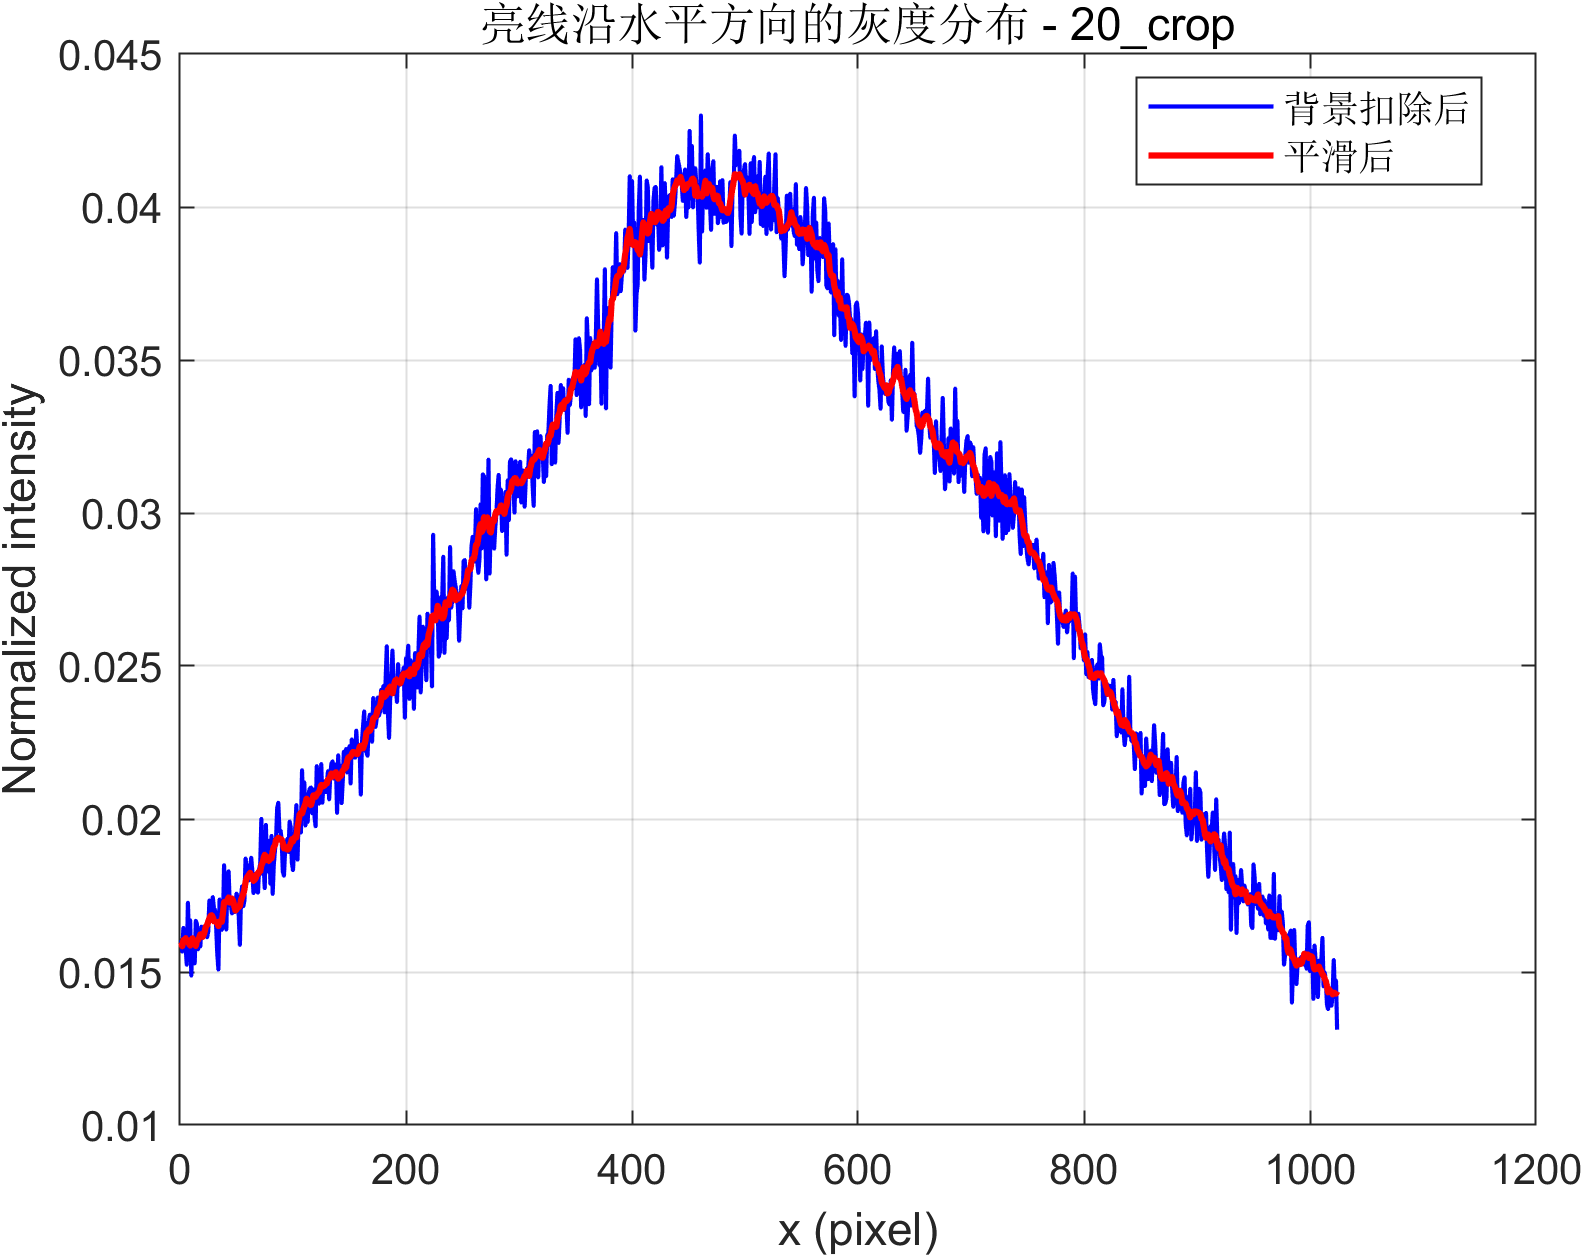

The data file committed next to this chart (first rows):
x_pixel, signal_corrected_abs, signal_corrected_smooth_abs, signal_raw_abs_gray
1, 0.01604, 0.01596, 3498
2, 0.01566, 0.01584, 3522
3, 0.01644, 0.01605, 3554
4, 0.01585, 0.01604, 3527
5, 0.01581, 0.01611, 3512
6, 0.01524, 0.01598, 3506
7, 0.01727, 0.01603, 3612
8, 0.01597, 0.01593, 3575
9, 0.01669, 0.01586, 3601
10, 0.01488, 0.01596, 3518
11, 0.01614, 0.0161, 3620
12, 0.01547, 0.01594, 3563
13, 0.01528, 0.01595, 3550
14, 0.01667, 0.01585, 3634
15, 0.01656, 0.01603, 3670
16, 0.01574, 0.01605, 3600
17, 0.01608, 0.01613, 3652
18, 0.01583, 0.01623, 3614
19, 0.01648, 0.01619, 3636
20, 0.01629, 0.01615, 3657
21, 0.01624, 0.01621, 3635
22, 0.01619, 0.01635, 3658
23, 0.01633, 0.01651, 3674
24, 0.01614, 0.01653, 3655
25, 0.01634, 0.01665, 3659
26, 0.01734, 0.01675, 3717
27, 0.01722, 0.01684, 3763
28, 0.01666, 0.01686, 3707
29, 0.01745, 0.0168, 3769
30, 0.01709, 0.01666, 3766
31, 0.01703, 0.01666, 3770
32, 0.01647, 0.01662, 3732
33, 0.01559, 0.01659, 3688
34, 0.01508, 0.0165, 3667
35, 0.01737, 0.01666, 3798
36, 0.01689, 0.01665, 3765
37, 0.01637, 0.01664, 3723
38, 0.01663, 0.01693, 3761
39, 0.01849, 0.01728, 3882
40, 0.01692, 0.01727, 3791
41, 0.01639, 0.0173, 3772
42, 0.01821, 0.01736, 3885
43, 0.01829, 0.01744, 3895
44, 0.0172, 0.01727, 3804
45, 0.01719, 0.01727, 3830
46, 0.01691, 0.01741, 3821
47, 0.01734, 0.01732, 3838
48, 0.01695, 0.01715, 3821
49, 0.01699, 0.01701, 3815
50, 0.01756, 0.01704, 3863
51, 0.01744, 0.01714, 3870
52, 0.01681, 0.01712, 3799
53, 0.01589, 0.01716, 3768
54, 0.01746, 0.01735, 3907
55, 0.0178, 0.01745, 3871
56, 0.01715, 0.01756, 3868
57, 0.01732, 0.01769, 3889
58, 0.01871, 0.01793, 3956
59, 0.01849, 0.01808, 3929
60, 0.01838, 0.01813, 3976
... 964 more rows
